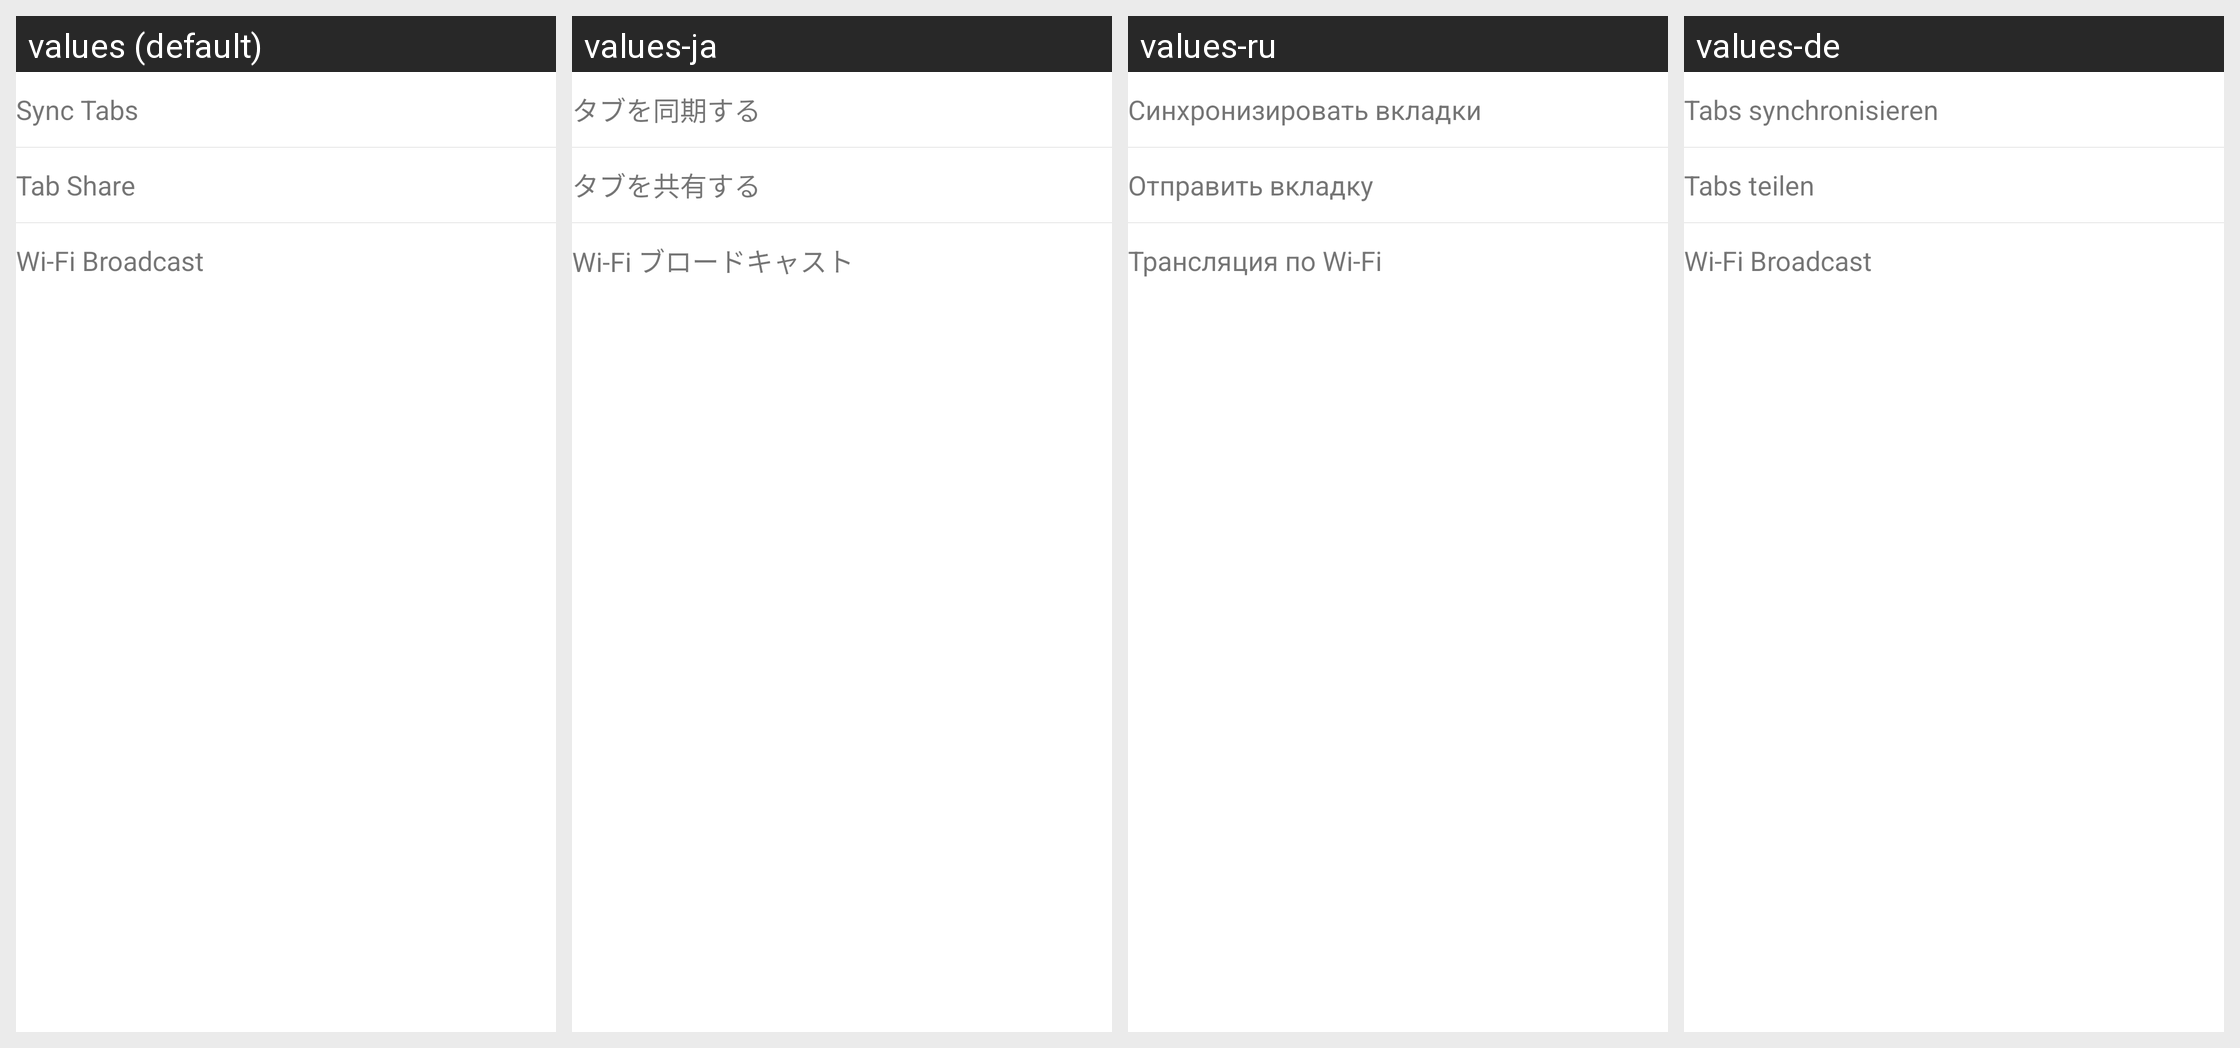

The same Android screen rendered under several of its app's locales, left to right. List the strings drawn on it with the default value and each locale's translation.
Android screen res/layout/devices_dialog_layout.xml rendered under 4 locales, left to right: values (default), values-ja, values-ru, values-de. Device: Nexus 5 (rendered at 1080×1920; each locale shown at half size, 540×960, under a caption strip naming it); theme Theme.MaterialComponents.DayNight.NoActionBar.
Other locales in the repository, not shown: values-ar, values-cs, values-da, values-el, values-en, values-es, values-fa, values-fr, values-hi, values-hu, values-in, values-it, values-ko, values-ms, values-nl, values-pl, values-pt, values-th, values-tr, values-vi, values-zh, values-zh-rCN, values-zh-rTW.
Strings drawn on this screen, with the default value and each locale's value (text and hints the layout hard-codes, and strings that could not be matched under every locale, appear in the picture but are not listed):

tab_sync_on
  values: Sync Tabs
  values-ja: タブを同期する
  values-ru: Синхронизировать вкладки
  values-de: Tabs synchronisieren

panel_menu_devices_tab_push
  values: Tab Share
  values-ja: タブを共有する
  values-ru: Отправить вкладку
  values-de: Tabs teilen

pagedrop_title
  values: Wi-Fi Broadcast
  values-ja: Wi-Fi ブロードキャスト
  values-ru: Трансляция по Wi-Fi
  values-de: Wi-Fi Broadcast
